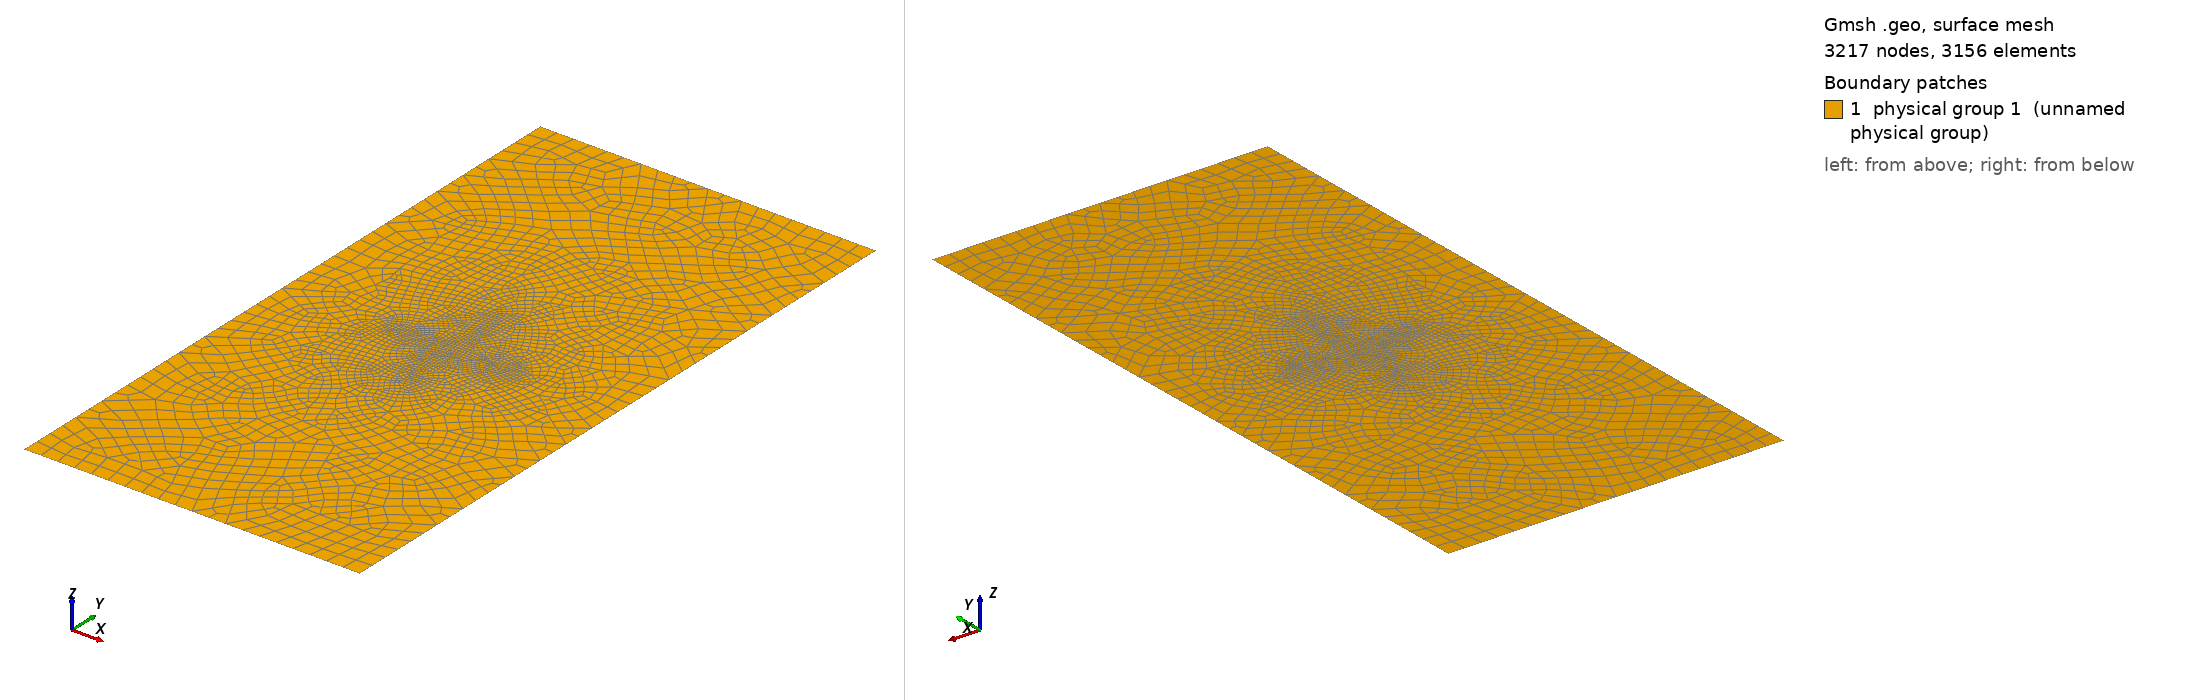

Gmsh geometry script, surface-meshed: 3217 nodes, 3156 surface elements. Boundary patches (legend numbers): 1 physical group 1 (unnamed physical group). Left view from above one corner, right view from below the opposite corner. Legend entries are the model's physical surfaces. The drawing asked Gmsh for element sizes between 1% and 20% of the model's largest extent; the script's own settings can give other sizes.

=== two_cracks_junction.geo (drawn) ===
Mesh.Algorithm = 1;
Mesh.Optimize = 1;
Mesh.CharacteristicLengthFromPoints = 1;
Mesh.CharacteristicLengthExtendFromBoundary = 1;
Mesh.CharacteristicLengthMin = 0;
Mesh.CharacteristicLengthMax = 1e+22;
Mesh.RecombinationAlgorithm = 0; 
Mesh.SubdivisionAlgorithm = 1;
Mesh.RecombineAll = 1; 
lc=.005;
lc2=.001;
//lc=.04;
//lc2=.01;
Point(0)={0,0,0,lc};
Point(1)={.05,0,0,lc};
Point(2)={.05,.1,0,lc};
Point(3)={0,.1,0,lc};
Point(4)={.015,.05,0,lc2};
Point(5)={.025,.05,0,lc2};
Point(6)={.035,.05,0,lc2};
Point(7)={.025,.06,0,lc2};
Point(8)={.025,.04,0,lc2};
Line (1) ={0,1};
Line (2) ={1,2};
Line (3) ={2,3};
Line (4) ={3,0};
Line (5) ={4,5};
Line (6) ={5,6};
Line (7) ={7,5};
Line (8) ={5,8};
Line Loop(1) ={1,2,3,4};
Plane Surface(1) = {1};
Physical Surface(1) = {1};
Line {5} In Surface {1};
Line {6} In Surface {1};
Line {7} In Surface {1};
Line {8} In Surface {1};
Physical Line(2) = {5,6};
Physical Line(3) = {7,8};
